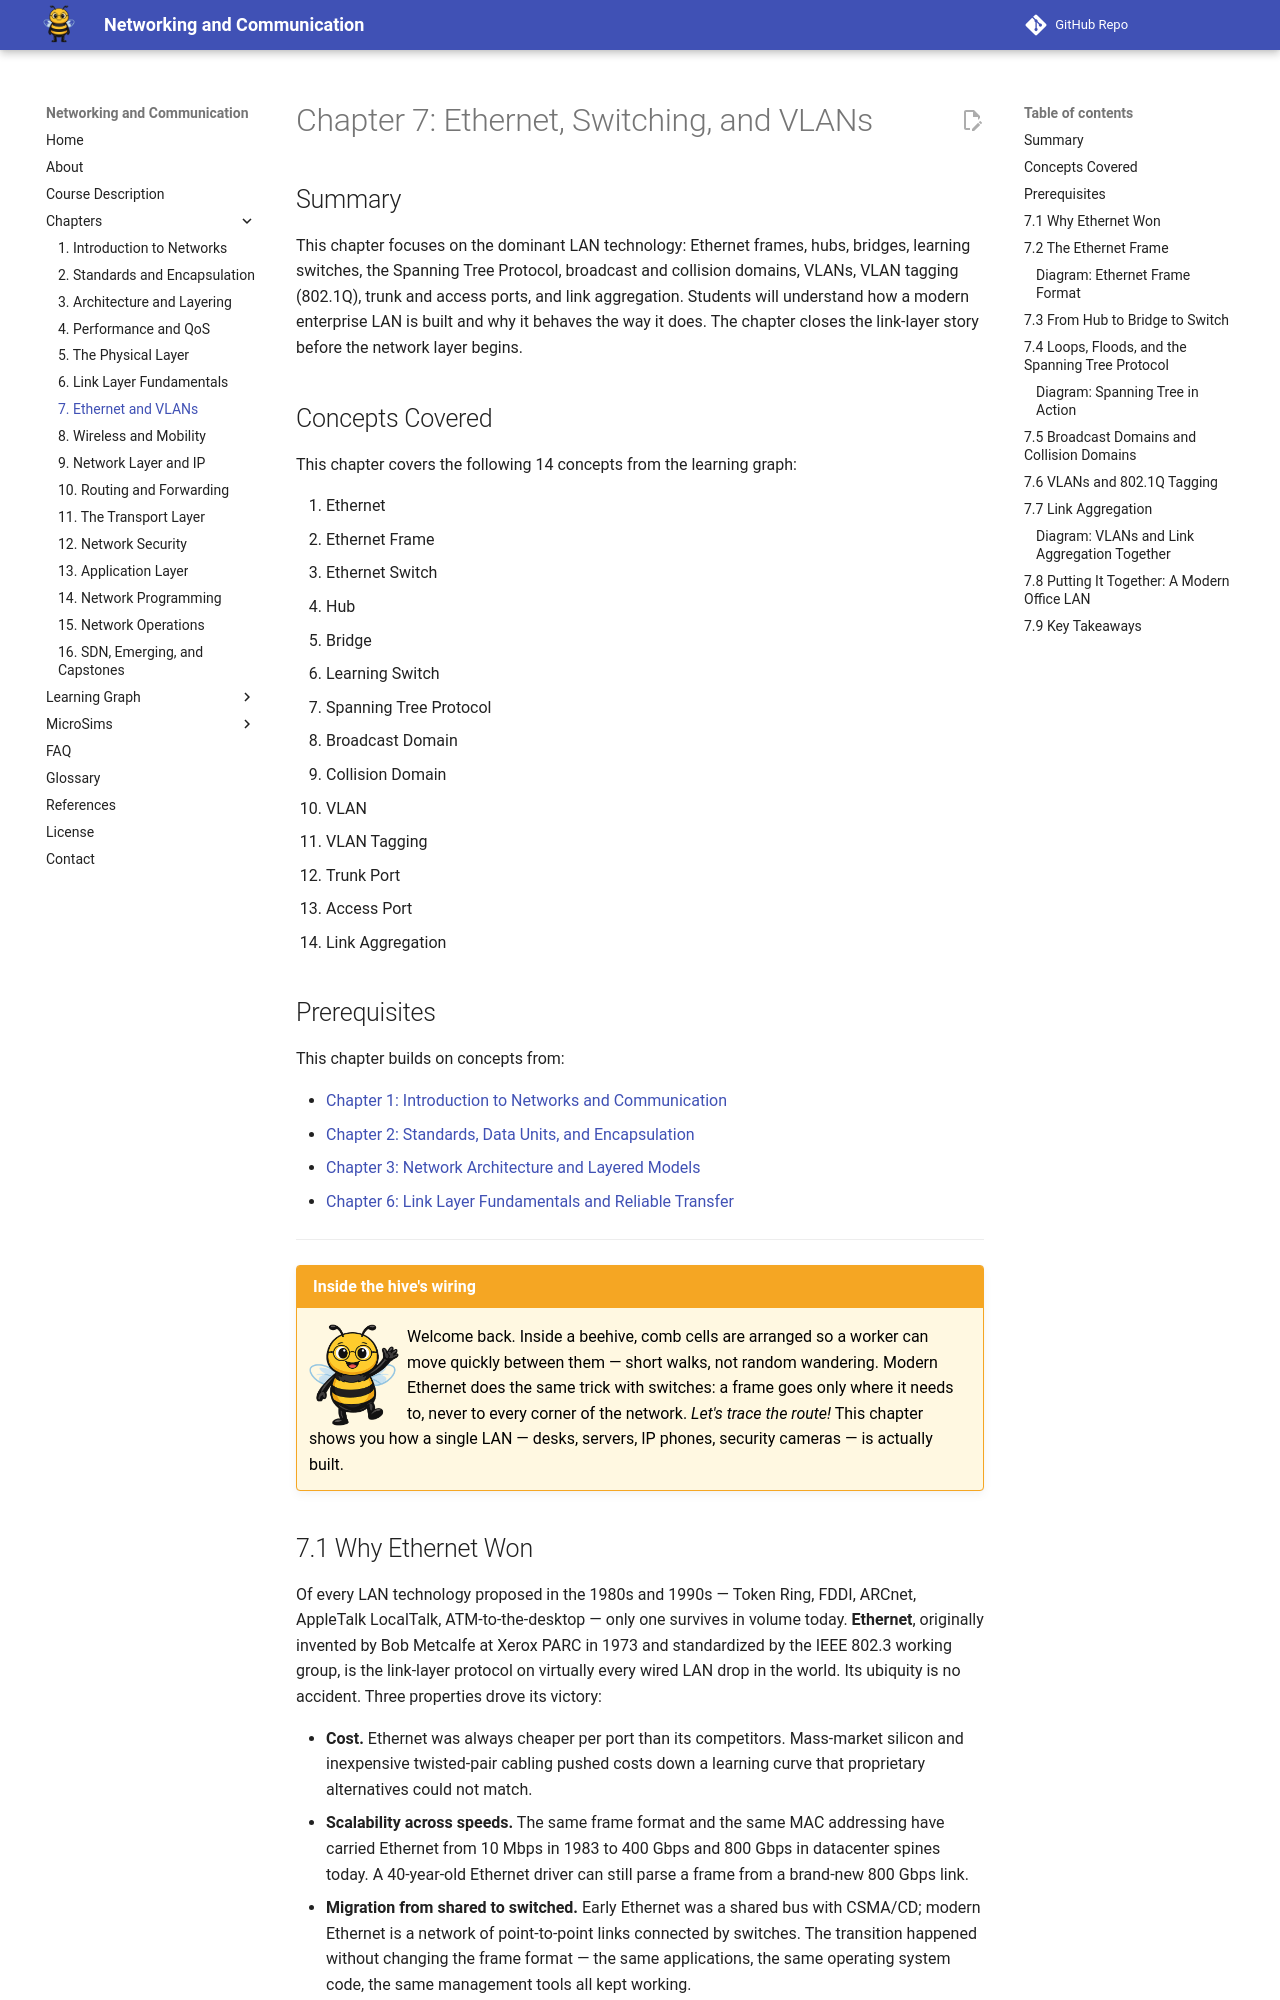

repository: dmccreary/networking · page: chapters/07-ethernet-and-vlans/index.html · generator: mkdocs

---
title: Ethernet, Switching, and VLANs
description: The dominant LAN technology — Ethernet frame format, hubs vs. bridges vs. learning switches, the Spanning Tree Protocol, broadcast and collision domains, VLANs and 802.1Q tagging, access vs. trunk ports, and link aggregation.
generated_by: claude skill chapter-content-generator
date: 2026-04-28 00:13:00
version: 0.07
---

# Chapter 7: Ethernet, Switching, and VLANs

## Summary

This chapter focuses on the dominant LAN technology: Ethernet frames, hubs, bridges, learning switches, the Spanning Tree Protocol, broadcast and collision domains, VLANs, VLAN tagging (802.1Q), trunk and access ports, and link aggregation. Students will understand how a modern enterprise LAN is built and why it behaves the way it does. The chapter closes the link-layer story before the network layer begins.

## Concepts Covered

This chapter covers the following 14 concepts from the learning graph:

1. Ethernet
2. Ethernet Frame
3. Ethernet Switch
4. Hub
5. Bridge
6. Learning Switch
7. Spanning Tree Protocol
8. Broadcast Domain
9. Collision Domain
10. VLAN
11. VLAN Tagging
12. Trunk Port
13. Access Port
14. Link Aggregation

## Prerequisites

This chapter builds on concepts from:

- [Chapter 1: Introduction to Networks and Communication](../01-intro-to-networks/index.md)
- [Chapter 2: Standards, Data Units, and Encapsulation](../02-standards-and-encapsulation/index.md)
- [Chapter 3: Network Architecture and Layered Models](../03-architecture-and-layering/index.md)
- [Chapter 6: Link Layer Fundamentals and Reliable Transfer](../06-link-layer-fundamentals/index.md)

---

!!! mascot-welcome "Inside the hive's wiring"
    <img src="../../img/mascot/welcome.png" class="mascot-admonition-img" alt="Buzz the bee waving welcome">
    Welcome back. Inside a beehive, comb cells are arranged so a worker can move quickly between them — short walks, not random wandering. Modern Ethernet does the same trick with switches: a frame goes only where it needs to, never to every corner of the network. *Let's trace the route!* This chapter shows you how a single LAN — desks, servers, IP phones, security cameras — is actually built.

## 7.1 Why Ethernet Won

Of every LAN technology proposed in the 1980s and 1990s — Token Ring, FDDI, ARCnet, AppleTalk LocalTalk, ATM-to-the-desktop — only one survives in volume today. **Ethernet**, originally invented by Bob Metcalfe at Xerox PARC in 1973 and standardized by the IEEE 802.3 working group, is the link-layer protocol on virtually every wired LAN drop in the world. Its ubiquity is no accident. Three properties drove its victory:

- **Cost.** Ethernet was always cheaper per port than its competitors. Mass-market silicon and inexpensive twisted-pair cabling pushed costs down a learning curve that proprietary alternatives could not match.
- **Scalability across speeds.** The same frame format and the same MAC addressing have carried Ethernet from 10 Mbps in 1983 to 400 Gbps and 800 Gbps in datacenter spines today. A 40-year-old Ethernet driver can still parse a frame from a brand-new 800 Gbps link.
- **Migration from shared to switched.** Early Ethernet was a shared bus with CSMA/CD; modern Ethernet is a network of point-to-point links connected by switches. The transition happened without changing the frame format — the same applications, the same operating system code, the same management tools all kept working.

This chapter develops Ethernet in two parts. First, the frame format and the evolution from hubs to switches. Then, the structures that switched networks need to scale: the Spanning Tree Protocol, broadcast and collision domains, VLANs, and link aggregation.
